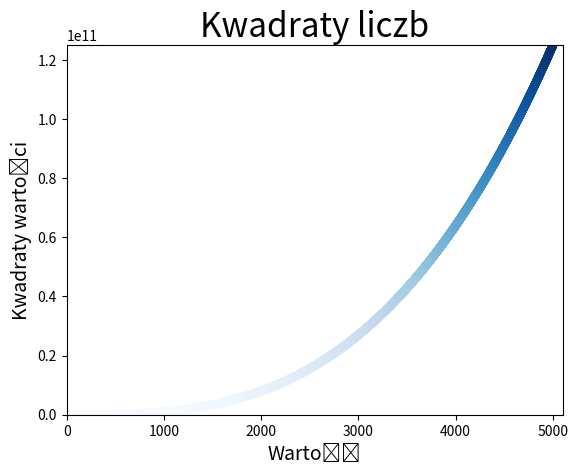

This figure's Python source:
import matplotlib.pyplot as plt

x_values = list(range(1, 5001))
y_values = [x**3 for x in x_values]

plt.scatter(x_values, y_values, c = y_values, cmap=plt.cm.Blues, edgecolor = 'none', s = 40)

#Zdefiniowanie tytułu wykresu i etykiety osi
plt.title('Kwadraty liczb', fontsize = 24)
plt.xlabel('Wartość', fontsize = 14)
plt.ylabel('Kwadraty wartości', fontsize = 14)

#zdefiniowanie zakresu dla każdej osi
plt.axis([0, 5100, 0, (y_values[-1])])

plt.savefig('squares_plot.png', bbox_inches = 'tight')
